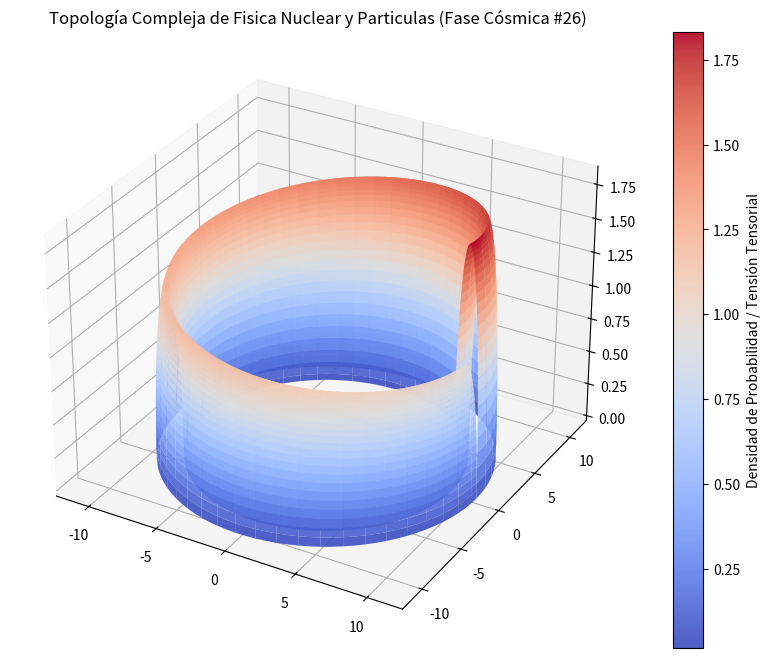

Here is the Python script that generated this plot:
%matplotlib inline
# Simulación Cósmica: Fisica Nuclear y Particulas - Variante 26
import numpy as np
import matplotlib.pyplot as plt
from mpl_toolkits.mplot3d import Axes3D

# Parámetros Físicos Cuánticos/Relativistas
alpha = 9.975
beta = 0.875
gamma = 1.845

u = np.linspace(0, 2 * np.pi, 100)
v = np.linspace(0, np.pi, 100)
U, V = np.meshgrid(u, v)

# Topología Espacio-Temporal Avanzada (Fase Cósmica)
X = (alpha + beta * np.cos(V)) * np.cos(U)
Y = (alpha + beta * np.cos(V)) * np.sin(U)
Z = gamma * np.sin(V) * np.exp(-U/10)

fig = plt.figure(figsize=(12, 8))
ax = fig.add_subplot(111, projection='3d')
surf = ax.plot_surface(X, Y, Z, cmap='coolwarm', edgecolor='none', alpha=0.9)

fig.colorbar(surf, ax=ax, label='Densidad de Probabilidad / Tensión Tensorial')
plt.title(r'Topología Compleja de Fisica Nuclear y Particulas (Fase Cósmica #26)')
plt.show()
